Photos from the image-classification dataset "testgit" in the GitHub repository vmohana/testgit. Its 6 classes are: centred, hexagonal, noise, oblique, rectangular, square.

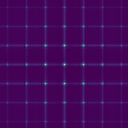
Label: square

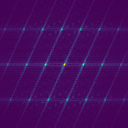
Label: oblique

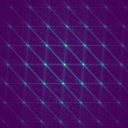
Label: centred

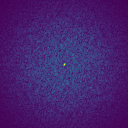
Label: noise

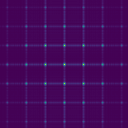
Label: rectangular

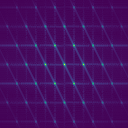
Label: hexagonal
